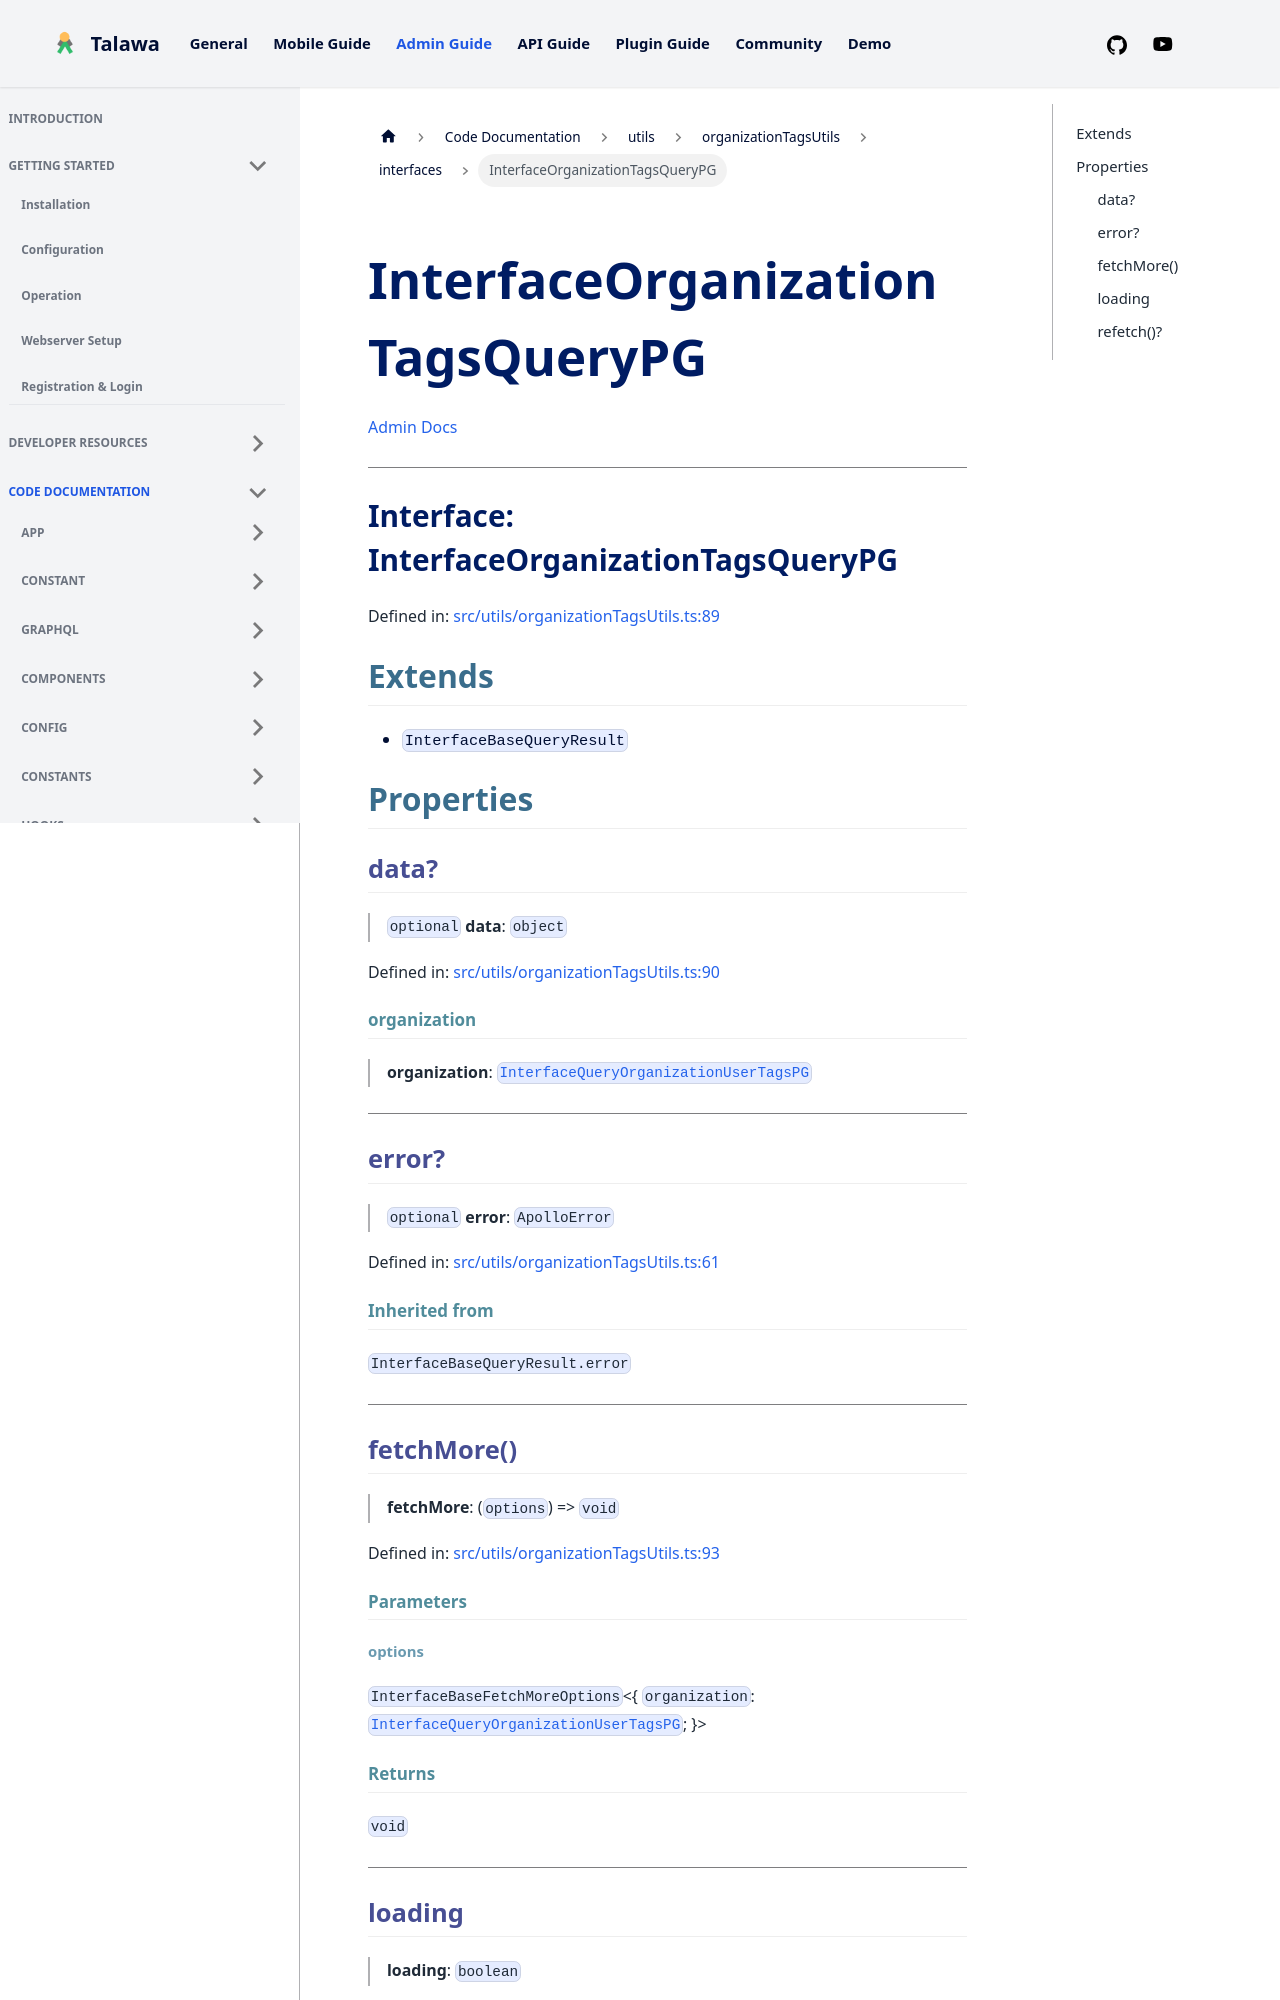

repository: PalisadoesFoundation/talawa-admin · page: docs/auto-docs/utils/organizationTagsUtils/interfaces/InterfaceOrganizationTagsQueryPG/index.html · generator: docusaurus

[Admin Docs](/)

***

# Interface: InterfaceOrganizationTagsQueryPG

Defined in: [src/utils/organizationTagsUtils.ts:89](https://github.com/PalisadoesFoundation/talawa-admin/blob/main/src/utils/organizationTagsUtils.ts#L89)

## Extends

- `InterfaceBaseQueryResult`

## Properties

### data?

> `optional` **data**: `object`

Defined in: [src/utils/organizationTagsUtils.ts:90](https://github.com/PalisadoesFoundation/talawa-admin/blob/main/src/utils/organizationTagsUtils.ts#L90)

#### organization

> **organization**: [`InterfaceQueryOrganizationUserTagsPG`](../../interfaces/interfaces/InterfaceQueryOrganizationUserTagsPG.md)

***

### error?

> `optional` **error**: `ApolloError`

Defined in: [src/utils/organizationTagsUtils.ts:61](https://github.com/PalisadoesFoundation/talawa-admin/blob/main/src/utils/organizationTagsUtils.ts#L61)

#### Inherited from

`InterfaceBaseQueryResult.error`

***

### fetchMore()

> **fetchMore**: (`options`) => `void`

Defined in: [src/utils/organizationTagsUtils.ts:93](https://github.com/PalisadoesFoundation/talawa-admin/blob/main/src/utils/organizationTagsUtils.ts#L93)

#### Parameters
